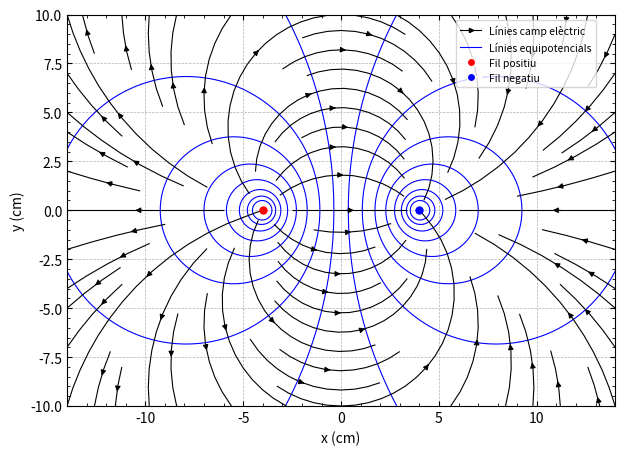

Recreate this plot in Python.
import numpy as np
import matplotlib.pyplot as plt
from matplotlib.lines import Line2D

epsilon0 = 8.854e-12
lam = 1.0                 # densidad lineal de carga
a = 4.0                   # m

# -----------------------------
# Malla de puntos
# -----------------------------
x = np.linspace(-14, 14, 700)
y = np.linspace(-10, 10, 500)

X, Y = np.meshgrid(x, y)

# -----------------------------
# Distancias a cada hilo
# -----------------------------
r_plus_sq  = (X + a)**2 + Y**2
r_minus_sq = (X - a)**2 + Y**2

# Evitar divisiones por cero
r_plus_sq[r_plus_sq == 0] = 1e-12
r_minus_sq[r_minus_sq == 0] = 1e-12

# -----------------------------
# Campo eléctrico
# -----------------------------
coef = lam / (2 * np.pi * epsilon0)

Ex = coef * (
    (X + a)/r_plus_sq -
    (X - a)/r_minus_sq
)

Ey = coef * (
    Y/r_plus_sq -
    Y/r_minus_sq)

# -----------------------------
# Potencial eléctrico
# -----------------------------
r_plus  = np.sqrt(r_plus_sq)
r_minus = np.sqrt(r_minus_sq)

V = coef * np.log(r_minus / r_plus)

# -----------------------------
# Gráfica
# -----------------------------
fig, ax = plt.subplots()

# Equipotenciales
nivells = np.linspace(-5e10, 5e10, 16)
cont = ax.contour(X, Y, V, levels=nivells,colors="blue",linestyles='solid',linewidths=0.8)


norm = np.sqrt(Ex**2 + Ey**2)
Ex_plot = Ex / norm
Ey_plot = Ey / norm

ax.streamplot(
    X, Y,
    Ex_plot, Ey_plot,
    color='black',
    linewidth=0.8,
    density=0.7,
    arrowsize=0.8
)

legend_elements = [
    Line2D(
        [0], [0],
        color='black',
        marker='>',
        markerfacecolor='black',
        markersize=3,
        lw=0.8,
        label='Línies camp elèctric'
    ),
    Line2D(
        [0], [0],
        color='blue',
        lw=0.8,
        label='Línies equipotencials'
    ),

    Line2D(
        [0], [0],
        marker='o',
        color='w',
        markerfacecolor='red',
        markersize=6,
        label='Fil positiu'
    ),

    Line2D(
        [0], [0],
        marker='o',
        color='w',
        markerfacecolor='blue',
        markersize=6,
        label='Fil negatiu'
    )
]


# Hilos cargados
ax.plot(-a, 0, 'ro', markersize=5)
ax.plot(+a, 0, 'bo', markersize=5)

# Estética
ax.set_xlim(-14,14)
ax.set_ylim(-10,10)
ax.set_aspect('equal')

ax.set_xlabel('x (cm)',fontsize=10)
ax.set_ylabel('y (cm)',fontsize=10)
ax.legend(handles=legend_elements,loc="center left",bbox_to_anchor=(0.7,0.9), fontsize=7.5)

plt.tight_layout()
plt.grid(True, linestyle="--", linewidth=0.5)
plt.minorticks_on()
plt.tick_params(which='both', direction='in', right=True, top=True)
plt.box(on=True)

plt.show()
